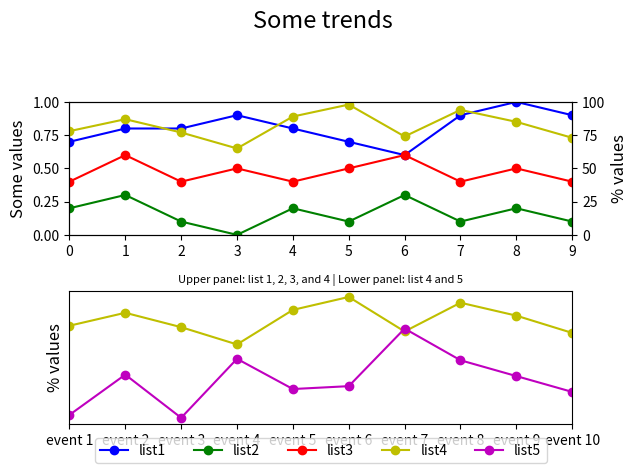

Python code for this plot:

import matplotlib.pyplot as plt

# Data
event_index = ['event 1', 'event 2', 'event 3', 'event 4', 'event 5',
               'event 6', 'event 7', 'event 8', 'event 9', 'event 10']
list1 = [0.7, 0.8, 0.8, 0.9, 0.8, 0.7, 0.6, 0.9, 1.0, 0.9]
list2 = [0.2, 0.3, 0.1, 0.0, 0.2, 0.1, 0.3, 0.1, 0.2, 0.1]
list3 = [0.4, 0.6, 0.4, 0.5, 0.4, 0.5, 0.6, 0.4, 0.5, 0.4]
list4 = [78, 87, 77, 65, 89, 98, 74, 94, 85, 73]
list5 = [16, 44, 14, 55, 34, 36, 76, 54, 43, 32]

# Create figure and subplots
fig = plt.figure()
ax1 = fig.add_subplot(211)
ax2 = ax1.twinx()
ax3 = fig.add_subplot(212)

# Plotting first subplot
line1, = ax1.plot(list1, 'bo-', label='list1')
line2, = ax1.plot(list2, 'go-', label='list2')
line3, = ax1.plot(list3, 'ro-', label='list3')
line4, = ax2.plot(list4, 'yo-', label='list4')

# Adjust limits and labels
ax1.set_ylim(0, 1)
ax1.set_xlim(0, len(event_index) - 1)
ax1.set_ylabel('Some values', fontsize=12)
ax2.set_ylabel('% values', fontsize=12)
ax2.set_ylim(0, 100)

# Plotting second subplot
ax3.set_xlim(0, len(event_index) - 1)
ax3.set_ylabel('% values', fontsize=12)
ax3.plot(list4, 'yo-', label='list4')
line5, = ax3.plot(list5, 'mo-', label='list5')

# Legend setup
lines = [line1, line2, line3, line4, line5]
labels = [l.get_label() for l in lines]
ax3.legend(lines, labels, loc='center', fontsize=10, ncol=5, bbox_to_anchor=(0.5, -0.2), borderaxespad=0.)

# Title and subtitles
plt.suptitle('Some trends', y=1.02, fontsize=17)  # Adjusting y for title
plt.title('Upper panel: list 1, 2, 3, and 4 | Lower panel: list 4 and 5', fontsize=8)

# Remove y-ticks from second subplot
ax3.yaxis.set_ticks([])

# Tight layout
fig.tight_layout(rect=[0, 0.03, 1, 0.95])
plt.xticks(range(len(event_index)), event_index)  # X-ticks with events
plt.show()
